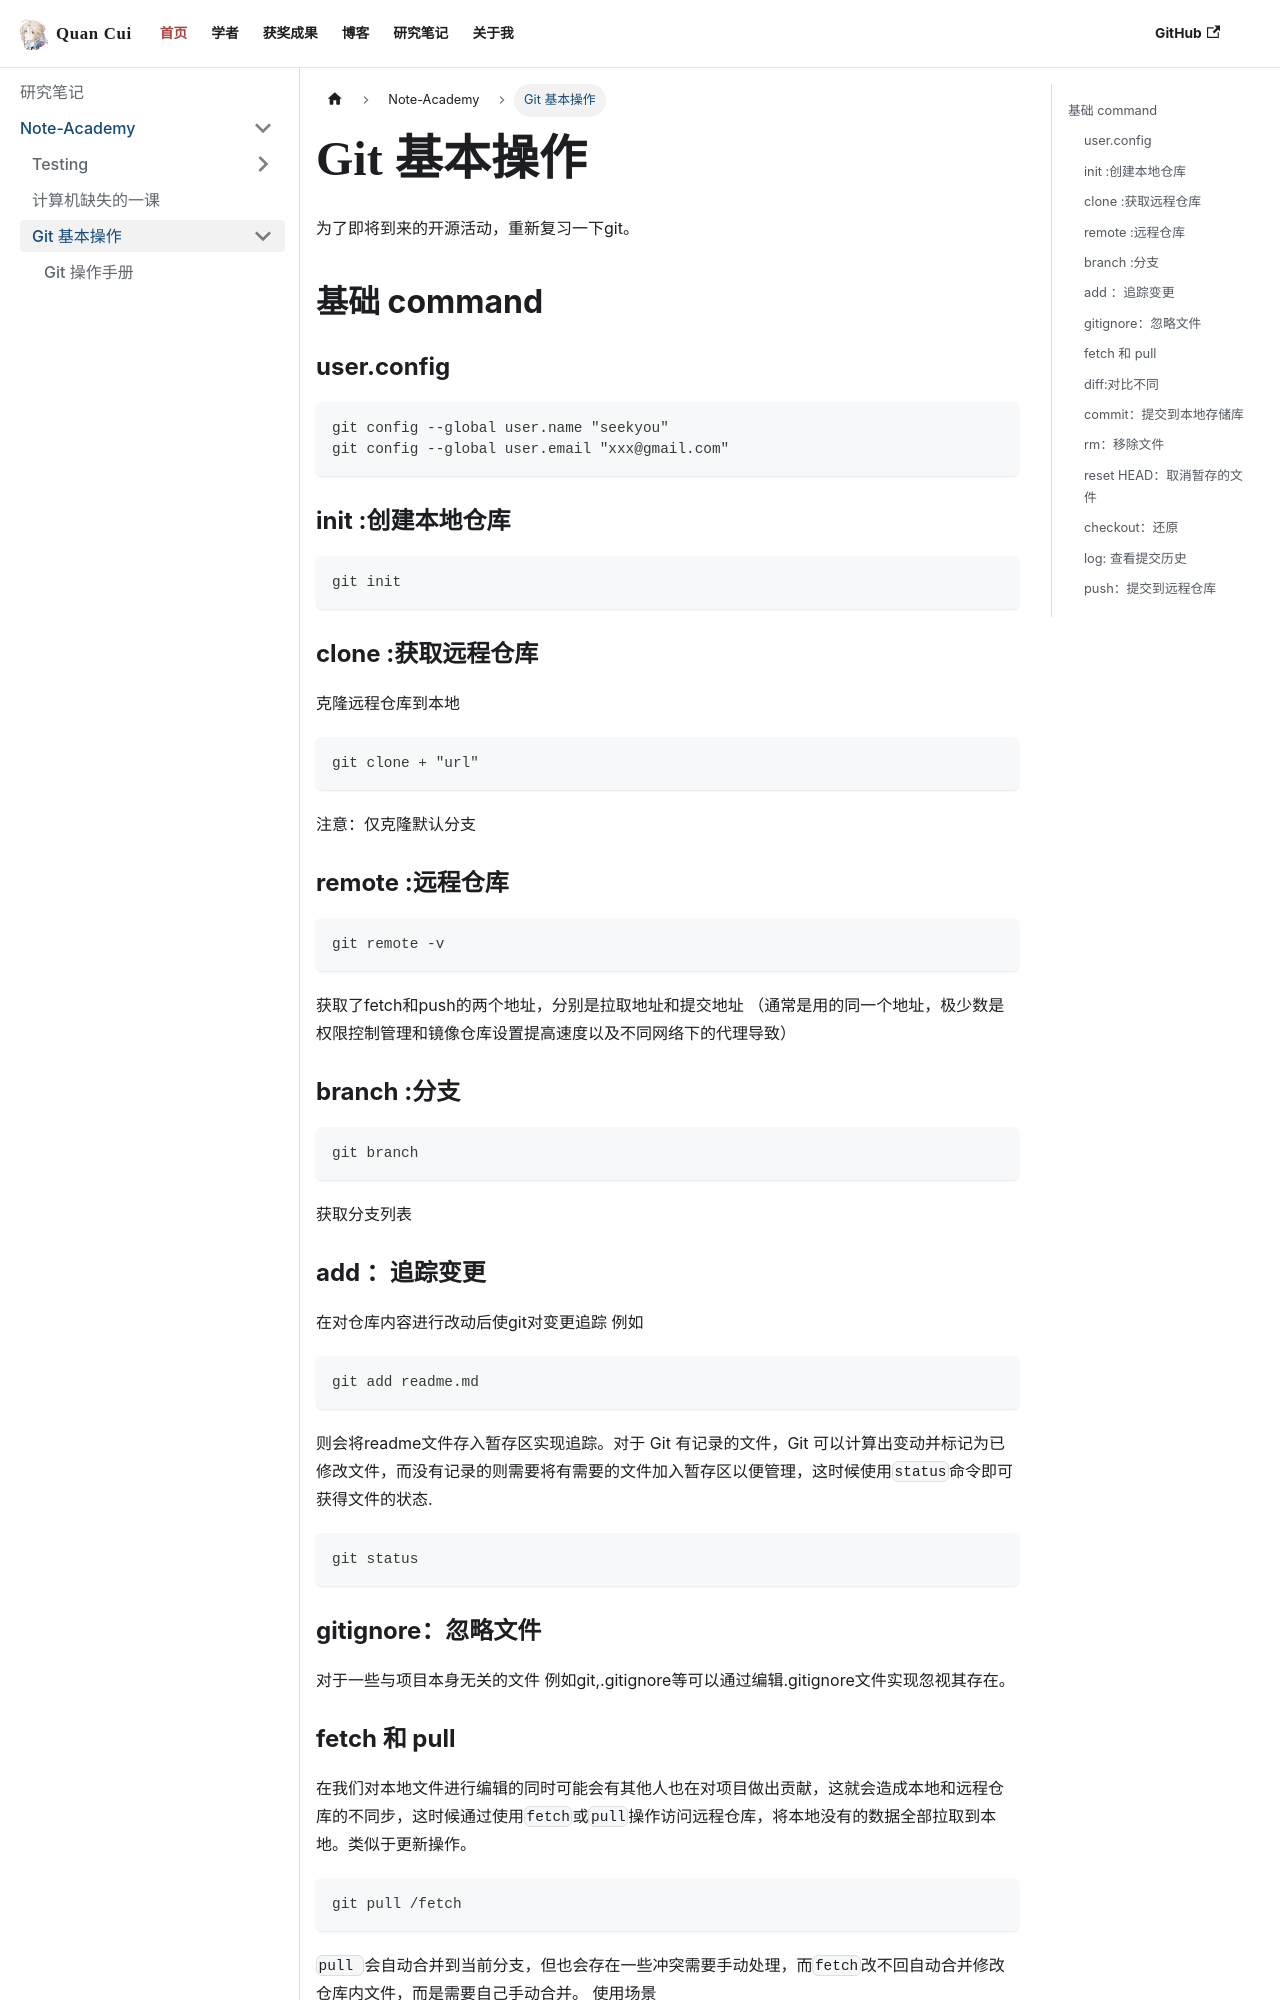

repository: 2seekyou/2seekyou.github.io · page: docs/skill/Git/Git.html · generator: docusaurus

---
slug: Git
title: Git 基本操作
authors: [seekyou]
tags: [Git,seekyou,2024]
---
为了即将到来的开源活动，重新复习一下git。

## 基础 command
### user.config

```
git config --global user.name "seekyou"
git config --global user.email "xxx@gmail.com"
```
### init :创建本地仓库

```
git init
```
### clone :获取远程仓库

克隆远程仓库到本地
```
git clone + "url"
```
注意：仅克隆默认分支

### remote :远程仓库

```
git remote -v
```
获取了fetch和push的两个地址，分别是拉取地址和提交地址
（通常是用的同一个地址，极少数是权限控制管理和镜像仓库设置提高速度以及不同网络下的代理导致）

### branch :分支

```
git branch 
```
获取分支列表

### add ：追踪变更

在对仓库内容进行改动后使git对变更追踪
例如
```
git add readme.md
```
则会将readme文件存入暂存区实现追踪。对于 Git 有记录的文件，Git 可以计算出变动并标记为已修改文件，而没有记录的则需要将有需要的文件加入暂存区以便管理，这时候使用`status`命令即可获得文件的状态.
```
git status
```

### gitignore：忽略文件

对于一些与项目本身无关的文件 例如git,.gitignore等可以通过编辑.gitignore文件实现忽视其存在。
